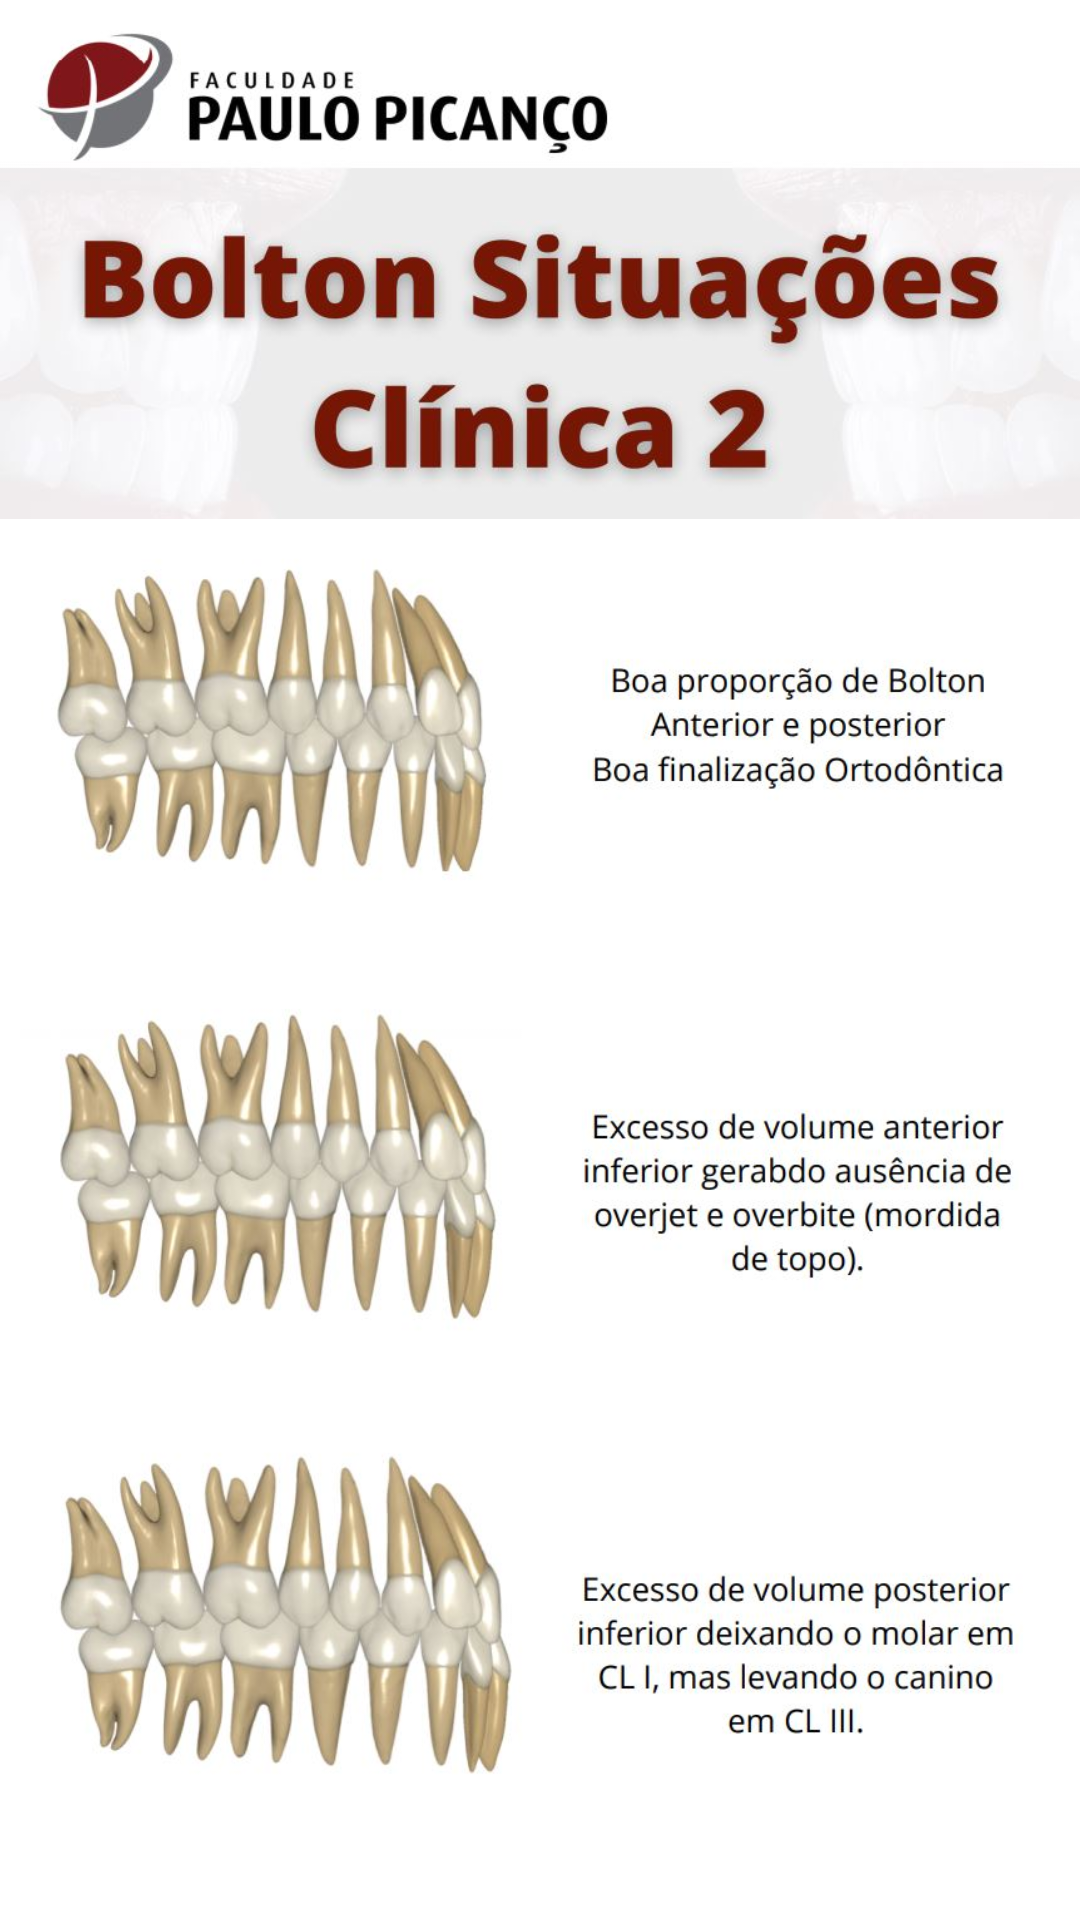

Write the Android layout XML for this screen, with the resource values it uses.
<!-- AndroidManifest.xml: application theme Theme.DrawerLayout -->
<!-- res/layout/situ2.xml -->
<?xml version="1.0" encoding="utf-8"?>
<ScrollView xmlns:android="http://schemas.android.com/apk/res/android"
    android:layout_width="match_parent"
    android:layout_height="match_parent"
    android:layout_marginTop="50dp">

    <LinearLayout
        android:layout_width="match_parent"
        android:layout_height="wrap_content"
        android:orientation="vertical">

        <ImageView
            android:layout_width="wrap_content"
            android:layout_height="wrap_content"
            android:adjustViewBounds="true"
            android:src="@drawable/situ2" />

        <ImageView
            android:layout_width="wrap_content"
            android:layout_height="wrap_content"
            android:adjustViewBounds="true"
            android:src="@drawable/situ22" />

        <ImageView
            android:layout_width="wrap_content"
            android:layout_height="wrap_content"
            android:adjustViewBounds="true"
            android:src="@drawable/situ23" />

        <ImageView
            android:layout_width="wrap_content"
            android:layout_height="wrap_content"
            android:adjustViewBounds="true"
            android:src="@drawable/situ24" />

    </LinearLayout>

</ScrollView>
<!-- resources referenced by this layout -->
<resources>
  <!-- drawable situ2: jpg bitmap (drawable-v24, 43255 bytes) -->
  <!-- drawable situ22: jpg bitmap (drawable-v24, 36313 bytes) -->
  <!-- drawable situ23: jpg bitmap (drawable-v24, 38786 bytes) -->
  <!-- drawable situ24: jpg bitmap (drawable-v24, 38185 bytes) -->
  <style name="Theme.DrawerLayout" parent="Theme.MaterialComponents.DayNight.DarkActionBar">
          
          <item name="colorPrimary">@color/vinho</item>
          <item name="colorPrimaryVariant">@color/vinho</item>
          <item name="colorOnPrimary">@color/white</item>
          
          <item name="colorSecondary">@color/teal_200</item>
          <item name="colorSecondaryVariant">@color/teal_700</item>
          <item name="colorOnSecondary">@color/black</item>
          
          <item name="android:statusBarColor" tools:targetApi="l">?attr/colorPrimaryVariant</item>
          
          <item name="android:textColorPrimary">@color/white</item>
  
  
      </style>
  <color name="vinho">#710e0c</color>
  <color name="white">#FFFFFFFF</color>
  <color name="teal_200">#FF03DAC5</color>
  <color name="teal_700">#FF018786</color>
  <color name="black">#FF000000</color>
</resources>
